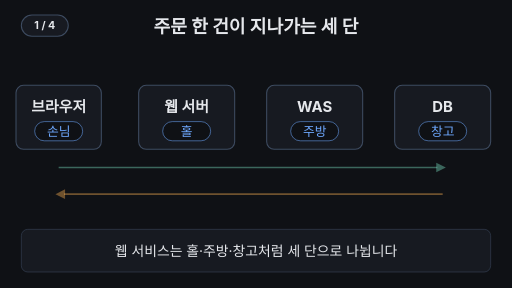
t = 0.00 s
t = 1.67 s: frame unchanged from t = 0.00 s, image omitted
t = 3.33 s: frame unchanged from t = 0.00 s, image omitted
t = 5.00 s: frame unchanged from t = 0.00 s, image omitted
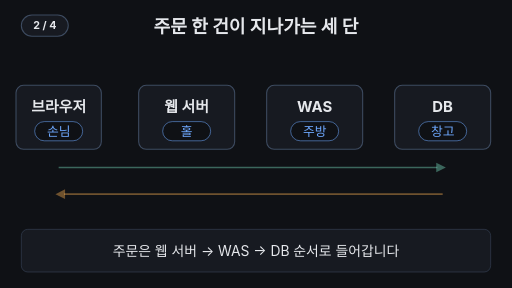
t = 6.67 s
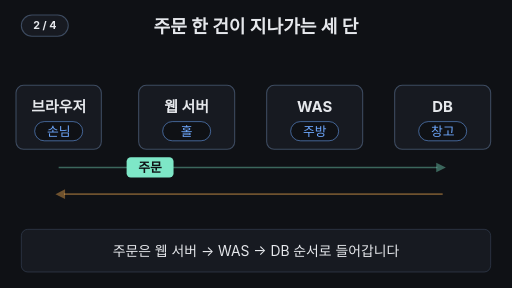
t = 8.33 s

The animated SVG that drew these frames (rendered in a browser with its animation timeline set to each time). Animation: 18 SMIL elements (animate=15,animateTransform=3); frames cover the first 8.33 s, repeats indefinitely.

<svg xmlns="http://www.w3.org/2000/svg" viewBox="0 0 960 540" width="960" height="540" font-family="-apple-system,'Apple SD Gothic Neo','Segoe UI',sans-serif">
<rect width="960" height="540" fill="#0f1115"/>
<g aria-label="재생 단계"><rect x="40" y="28" width="88" height="40" rx="20" fill="#171a21" stroke="#3d4b60" stroke-width="2"/><text x="84" y="55" text-anchor="middle" font-size="20" font-weight="700" fill="#e6e8ec" opacity="1">1 / 4<animate attributeName="opacity" values="1;1;0;0" keyTimes="0;0.18;0.19;1" calcMode="discrete" dur="33.333s" repeatCount="indefinite"/></text><text x="84" y="55" text-anchor="middle" font-size="20" font-weight="700" fill="#e6e8ec" opacity="0">2 / 4<animate attributeName="opacity" values="0;0;1;1;0;0" keyTimes="0;0.18;0.19;0.49;0.5;1" calcMode="discrete" dur="33.333s" repeatCount="indefinite"/></text><text x="84" y="55" text-anchor="middle" font-size="20" font-weight="700" fill="#e6e8ec" opacity="0">3 / 4<animate attributeName="opacity" values="0;0;1;1;0;0" keyTimes="0;0.49;0.5;0.78;0.79;1" calcMode="discrete" dur="33.333s" repeatCount="indefinite"/></text><text x="84" y="55" text-anchor="middle" font-size="20" font-weight="700" fill="#e6e8ec" opacity="0">4 / 4<animate attributeName="opacity" values="0;0;1;1" keyTimes="0;0.78;0.79;1" calcMode="discrete" dur="33.333s" repeatCount="indefinite"/></text></g>
<text x="480" y="62" text-anchor="middle" font-size="34" font-weight="700" fill="#e6e8ec">주문 한 건이 지나가는 세 단</text>
<rect x="30" y="160" width="160" height="120" rx="14" fill="#171a21" stroke="#3d4b60" stroke-width="2"/>
<text x="110.0" y="210" text-anchor="middle" font-size="28" font-weight="700" fill="#e6e8ec">브라우저</text>
<rect x="65.0" y="228" width="90" height="36" rx="18" fill="#0f1115" stroke="#6ea8fe"/>
<text x="110.0" y="255" text-anchor="middle" font-size="24" fill="#6ea8fe">손님</text>
<rect x="260" y="160" width="180" height="120" rx="14" fill="#171a21" stroke="#3d4b60" stroke-width="2"/>
<rect x="260" y="160" width="180" height="120" rx="14" fill="#7ee7c7" fill-opacity="0.14" stroke="#7ee7c7" stroke-width="4" opacity="0"><animate attributeName="opacity" values="0;0;1;0.3;0.3;1;0.3;0.3;0" keyTimes="0;0.26;0.27;0.33;0.69;0.70;0.76;0.95;1" dur="33.333s" repeatCount="indefinite"/></rect>
<text x="350.0" y="210" text-anchor="middle" font-size="28" font-weight="700" fill="#e6e8ec">웹 서버</text>
<rect x="305.0" y="228" width="90" height="36" rx="18" fill="#0f1115" stroke="#6ea8fe"/>
<text x="350.0" y="255" text-anchor="middle" font-size="24" fill="#6ea8fe">홀</text>
<rect x="500" y="160" width="180" height="120" rx="14" fill="#171a21" stroke="#3d4b60" stroke-width="2"/>
<rect x="500" y="160" width="180" height="120" rx="14" fill="#7ee7c7" fill-opacity="0.14" stroke="#7ee7c7" stroke-width="4" opacity="0"><animate attributeName="opacity" values="0;0;1;0.3;0.3;1;1;0.3;0.3;0" keyTimes="0;0.34;0.35;0.41;0.57;0.58;0.62;0.68;0.95;1" dur="33.333s" repeatCount="indefinite"/></rect>
<text x="590.0" y="210" text-anchor="middle" font-size="28" font-weight="700" fill="#e6e8ec">WAS</text>
<rect x="545.0" y="228" width="90" height="36" rx="18" fill="#0f1115" stroke="#6ea8fe"/>
<text x="590.0" y="255" text-anchor="middle" font-size="24" fill="#6ea8fe">주방</text>
<rect x="740" y="160" width="180" height="120" rx="14" fill="#171a21" stroke="#3d4b60" stroke-width="2"/>
<rect x="740" y="160" width="180" height="120" rx="14" fill="#7ee7c7" fill-opacity="0.14" stroke="#7ee7c7" stroke-width="4" opacity="0"><animate attributeName="opacity" values="0;0;1;1;0.3;0.3;0" keyTimes="0;0.42;0.43;0.51;0.56;0.95;1" dur="33.333s" repeatCount="indefinite"/></rect>
<text x="830.0" y="210" text-anchor="middle" font-size="28" font-weight="700" fill="#e6e8ec">DB</text>
<rect x="785.0" y="228" width="90" height="36" rx="18" fill="#0f1115" stroke="#6ea8fe"/>
<text x="830.0" y="255" text-anchor="middle" font-size="24" fill="#6ea8fe">창고</text>
<line x1="110" y1="314" x2="820" y2="314" stroke="#7ee7c7" stroke-width="3" opacity="0.4"/><polygon points="836,314 818,305 818,323" fill="#7ee7c7" opacity="0.4"/>
<line x1="120" y1="364" x2="830" y2="364" stroke="#ffb454" stroke-width="3" opacity="0.4"/><polygon points="104,364 122,355 122,373" fill="#ffb454" opacity="0.4"/>
<g opacity="0"><rect x="242" y="142" width="456" height="156" rx="18" fill="none" stroke="#ffb454" stroke-width="3" stroke-dasharray="10 8"/><text x="470" y="126" text-anchor="middle" font-size="24" font-weight="700" fill="#ffb454">2-tier로 볼 수도 있음</text><animate attributeName="opacity" values="0;0;1;1;0;0" keyTimes="0;0.77;0.80;0.95;0.98;1" dur="33.333s" repeatCount="indefinite"/></g>
<g opacity="0"><animate attributeName="opacity" values="0;0;1;1;0;0" keyTimes="0;0.2;0.21;0.45;0.49;1" dur="33.333s" repeatCount="indefinite"/><g transform="translate(110 314)"><animateTransform attributeName="transform" type="translate" values="110 314;110 314;350 314;350 314;590 314;590 314;830 314;830 314" keyTimes="0;0.2;0.27;0.29;0.35;0.37;0.43;1" dur="33.333s" repeatCount="indefinite"/><rect x="-44" y="-19" width="88" height="38" rx="8" fill="#7ee7c7"/><text x="0" y="9" text-anchor="middle" font-size="24" font-weight="700" fill="#0f1115">주문</text></g></g>
<g opacity="0"><animate attributeName="opacity" values="0;0;1;1;0;0" keyTimes="0;0.49;0.5;0.58;0.6;1" dur="33.333s" repeatCount="indefinite"/><g transform="translate(830 364)"><animateTransform attributeName="transform" type="translate" values="830 364;830 364;590 364;590 364" keyTimes="0;0.5;0.58;1" dur="33.333s" repeatCount="indefinite"/><rect x="-44" y="-19" width="88" height="38" rx="8" fill="#6ea8fe"/><text x="0" y="9" text-anchor="middle" font-size="24" font-weight="700" fill="#0f1115">자료</text></g></g>
<g opacity="0"><animate attributeName="opacity" values="0;0;1;1;0;0" keyTimes="0;0.59;0.61;0.95;0.98;1" dur="33.333s" repeatCount="indefinite"/><g transform="translate(590 364)"><animateTransform attributeName="transform" type="translate" values="590 364;590 364;350 364;350 364;110 364;110 364" keyTimes="0;0.6;0.69;0.71;0.8;1" dur="33.333s" repeatCount="indefinite"/><rect x="-44" y="-19" width="88" height="38" rx="8" fill="#ffb454"/><text x="0" y="9" text-anchor="middle" font-size="24" font-weight="700" fill="#0f1115">결과</text></g></g>
<rect x="40" y="430" width="880" height="80" rx="12" fill="#171a21" stroke="#3d4b60"/>
<text x="480" y="480" text-anchor="middle" font-size="26" fill="#e6e8ec" opacity="1">웹 서비스는 홀·주방·창고처럼 세 단으로 나뉩니다<animate attributeName="opacity" values="1;1;0;0;1" keyTimes="0;0.16;0.18;0.97;1" dur="33.333s" repeatCount="indefinite"/></text>
<text x="480" y="480" text-anchor="middle" font-size="26" fill="#e6e8ec" opacity="0">주문은 웹 서버 → WAS → DB 순서로 들어갑니다<animate attributeName="opacity" values="0;0;1;1;0;0" keyTimes="0;0.18;0.2;0.47;0.49;1" dur="33.333s" repeatCount="indefinite"/></text>
<text x="480" y="480" text-anchor="middle" font-size="26" fill="#e6e8ec" opacity="0">DB의 자료가 WAS에서 결과가 되어 되돌아옵니다<animate attributeName="opacity" values="0;0;1;1;0;0" keyTimes="0;0.49;0.51;0.76;0.78;1" dur="33.333s" repeatCount="indefinite"/></text>
<text x="480" y="480" text-anchor="middle" font-size="26" fill="#7ee7c7" opacity="0">단을 나눠 두면 어디가 느린지 따로 볼 수 있습니다<animate attributeName="opacity" values="0;0;1;1;0;0" keyTimes="0;0.78;0.80;0.95;0.97;1" dur="33.333s" repeatCount="indefinite"/></text>
</svg>
